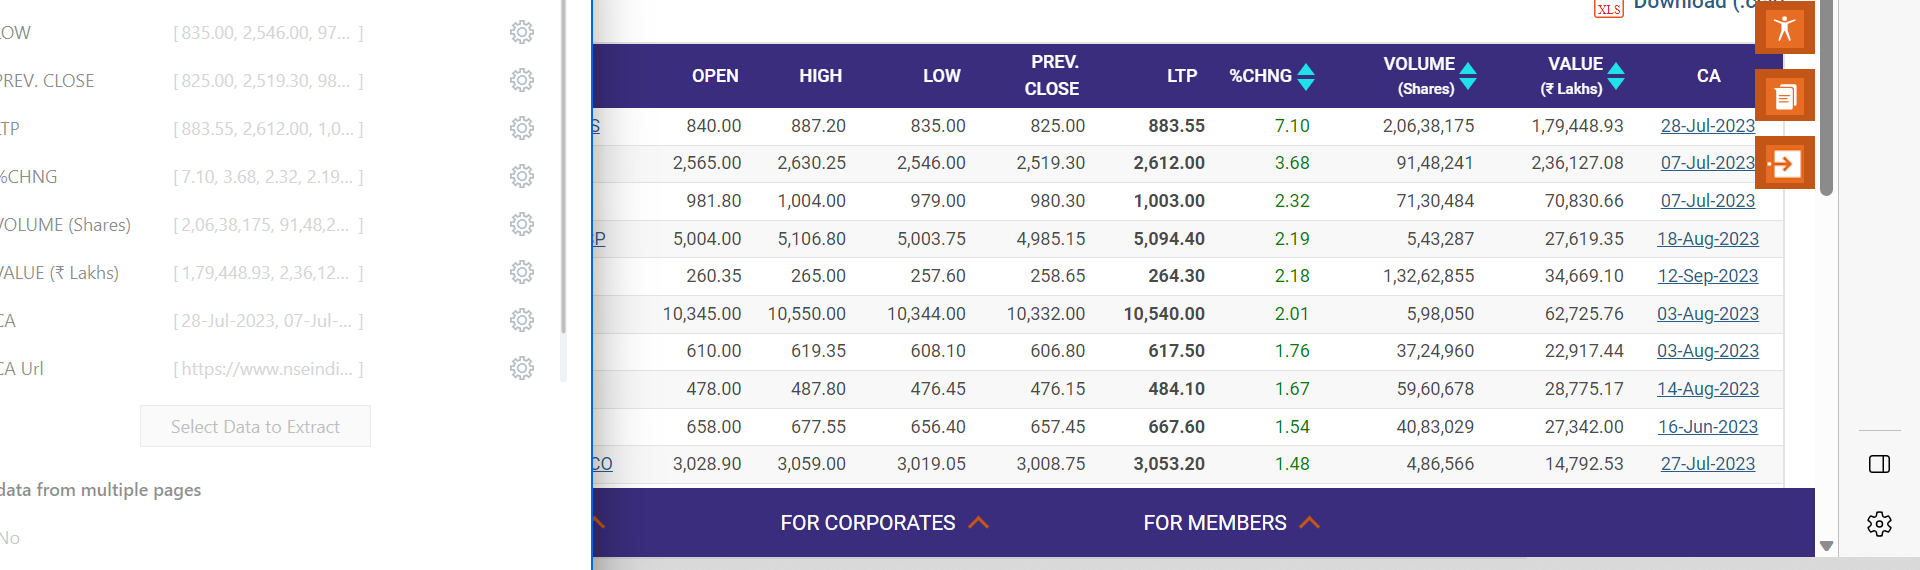
Task: Extract, Save, and Email NSE Top Gainers
Workflow: Main

Step 1: get-text from the table in window 'Top Gainer, Top Looser - Best Stocks to Buy | Best Stocks to Invest in for First Time Investor- NSE India' (msedge.exe)
